3-way image classification set "dataset" from GitHub (markjosephfernandez-cloud/capstone2027); label vocabulary: dal-uy, graduation, kasadyaan.

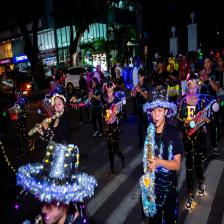
Label: kasadyaan

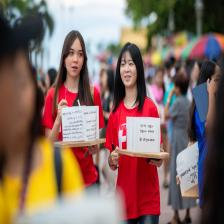
Label: dal-uy

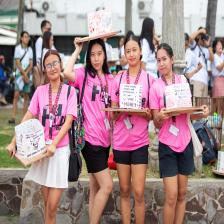
Label: dal-uy

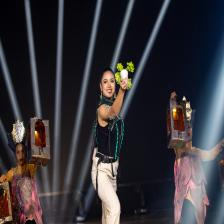
Label: kasadyaan

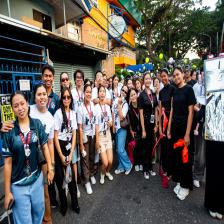
Label: kasadyaan

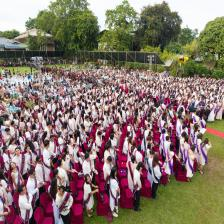
Label: graduation
